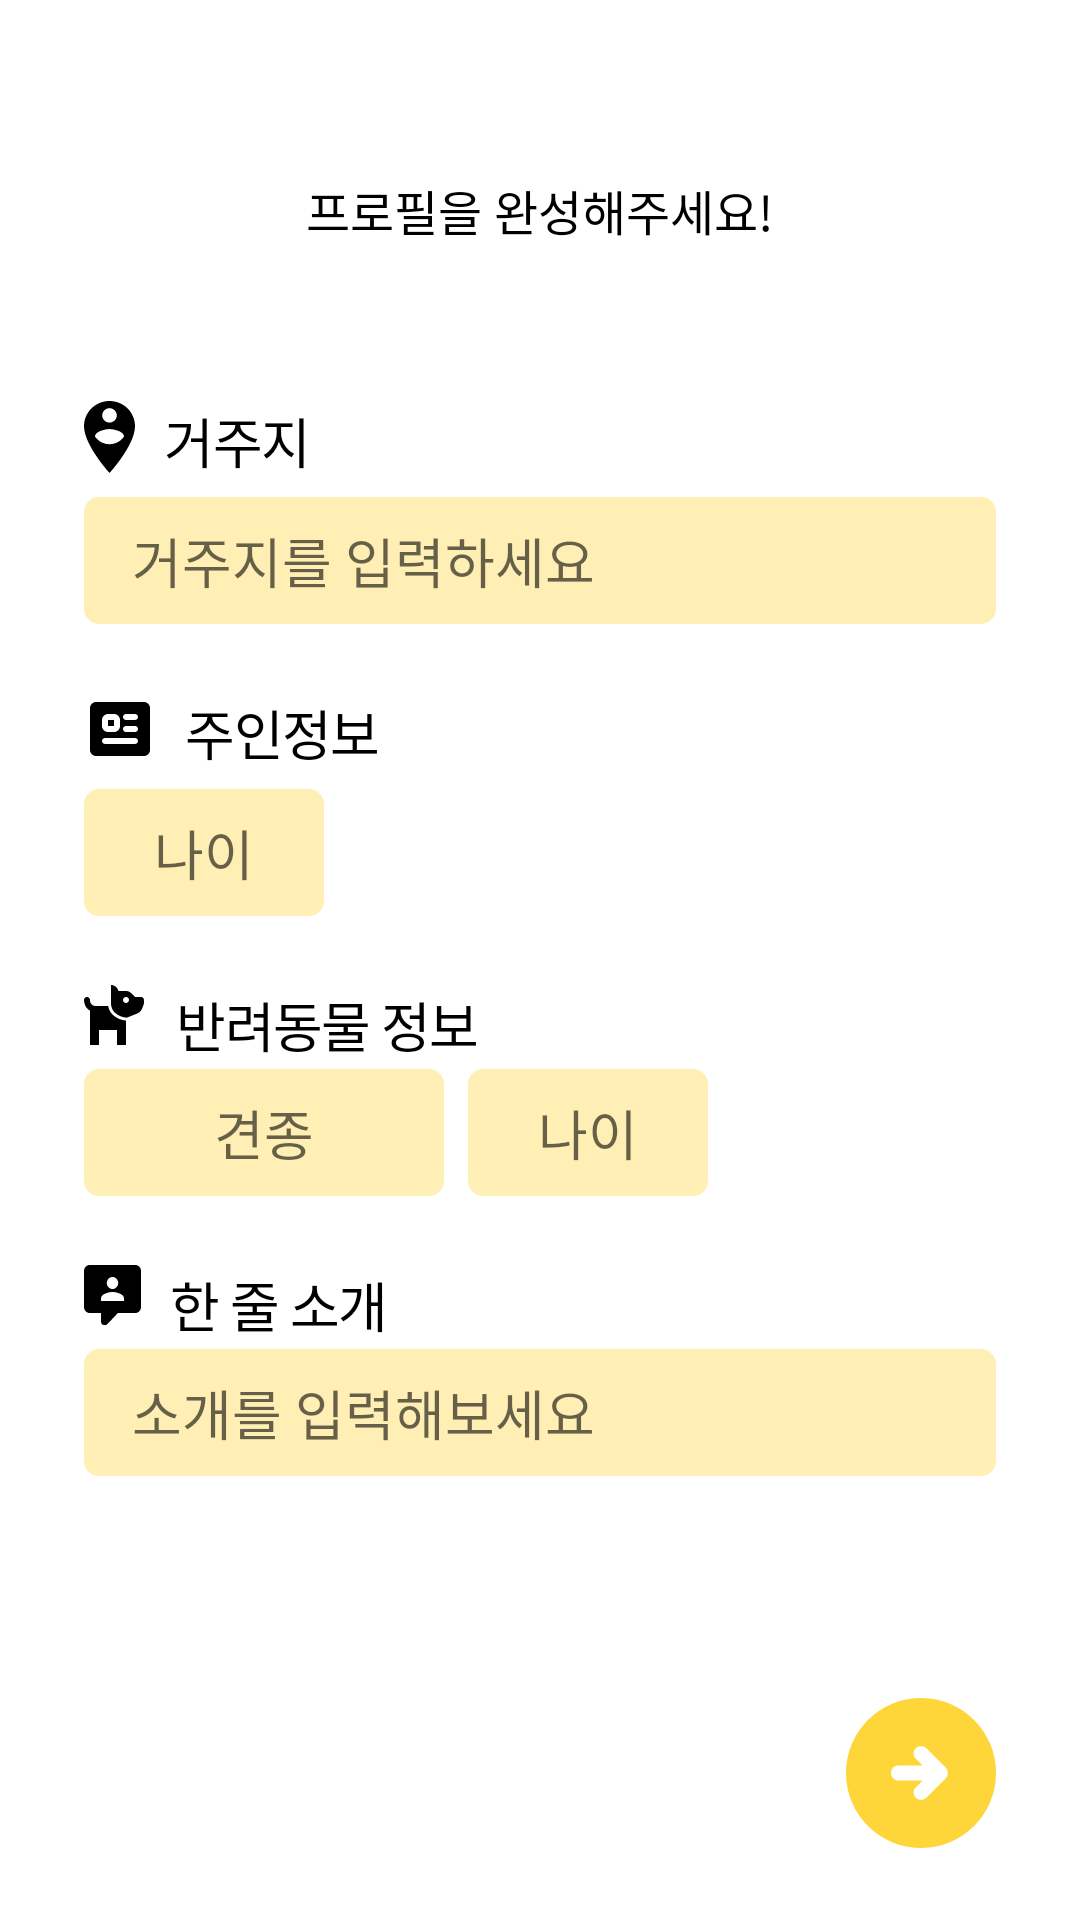

Android layout source for this screen:
<!-- AndroidManifest.xml: application theme Theme.DOGO_android -->
<!-- res/layout/activity_setup.xml -->
<?xml version="1.0" encoding="utf-8"?>
<androidx.constraintlayout.widget.ConstraintLayout xmlns:android="http://schemas.android.com/apk/res/android"
    android:layout_width="match_parent"
    android:layout_height="match_parent"
    xmlns:app="http://schemas.android.com/apk/res-auto"
    android:paddingHorizontal="28dp">

    <androidx.constraintlayout.widget.ConstraintLayout
        android:layout_width="match_parent"
        android:layout_height="wrap_content"
        app:layout_constraintStart_toStartOf="parent"
        app:layout_constraintTop_toTopOf="parent"
        app:layout_constraintBottom_toTopOf="@id/setup_next_btn">
        <TextView
            android:id="@+id/setup_text"
            android:layout_width="wrap_content"
            android:layout_height="wrap_content"
            android:text="프로필을 완성해주세요!"
            android:textColor="#000000"
            android:textSize="16sp"
            android:textStyle="normal"
            app:layout_constraintEnd_toEndOf="parent"
            app:layout_constraintStart_toStartOf="parent"
            app:layout_constraintTop_toTopOf="parent" />
        <androidx.constraintlayout.widget.ConstraintLayout
            android:id="@+id/setup_input_cl"
            android:layout_width="match_parent"
            android:layout_height="wrap_content"
            app:layout_constraintStart_toStartOf="parent"
            app:layout_constraintTop_toBottomOf="@+id/setup_text"
            android:layout_marginTop="36dp"
            android:paddingVertical="16dp">
            <ImageView
                android:id="@+id/setup_address_iv"
                android:layout_width="wrap_content"
                android:layout_height="wrap_content"
                android:src="@drawable/img_setup_address"
                app:layout_constraintStart_toStartOf="parent"
                app:layout_constraintTop_toTopOf="parent"/>
            <TextView
                android:layout_width="wrap_content"
                android:layout_height="wrap_content"
                android:text="거주지"
                android:textStyle="normal"
                android:textSize="18sp"
                android:textColor="#000000"
                android:letterSpacing="-0.03"
                android:lineSpacingExtra="2sp"
                app:layout_constraintStart_toEndOf="@+id/setup_address_iv"
                app:layout_constraintTop_toTopOf="@+id/setup_address_iv"
                android:layout_marginLeft="10dp"/>



            <EditText
                android:id="@+id/setup_address_et"
                android:layout_width="match_parent"
                android:layout_height="wrap_content"
                android:background="@drawable/shape_button_5r"
                android:backgroundTint="@color/sub"
                android:hint="거주지를 입력하세요"
                android:paddingHorizontal="16dp"
                android:paddingVertical="8dp"
                app:layout_constraintTop_toBottomOf="@+id/setup_address_iv"
                android:layout_marginTop="8dp"/>

            <ImageView
                android:id="@+id/setup_info_iv"
                android:layout_width="wrap_content"
                android:layout_height="wrap_content"
                android:src="@drawable/img_setup_info"
                app:layout_constraintStart_toStartOf="parent"
                app:layout_constraintTop_toBottomOf="@+id/setup_address_et"
                android:layout_marginTop="23dp"/>
            <TextView
                android:layout_width="wrap_content"
                android:layout_height="wrap_content"
                android:text="주인정보"
                android:textStyle="normal"
                android:textSize="18sp"
                android:textColor="#000000"
                android:letterSpacing="-0.03"
                android:lineSpacingExtra="2sp"
                app:layout_constraintStart_toEndOf="@+id/setup_info_iv"
                app:layout_constraintTop_toTopOf="@+id/setup_info_iv"
                android:layout_marginLeft="10dp"/>
            <EditText
                android:id="@+id/setup_age_et"
                android:layout_width="80dp"
                android:layout_height="wrap_content"
                android:background="@drawable/shape_button_5r"
                android:hint="나이"
                android:inputType="number"
                android:gravity="center"
                android:paddingVertical="8dp"
                app:layout_constraintTop_toBottomOf="@+id/setup_info_iv"
                app:layout_constraintStart_toStartOf="parent"
                android:layout_marginTop="8dp"/>
            <Spinner
                android:id="@+id/setup_gender_et"
                android:layout_width="80dp"
                android:layout_height="wrap_content"
                android:background="@drawable/btn_select"
                app:layout_constraintTop_toTopOf="@+id/setup_age_et"
                app:layout_constraintStart_toEndOf="@+id/setup_age_et"
                android:layout_marginLeft="8dp"/>

            <ImageView
                android:id="@+id/setup_dog_iv"
                android:layout_width="wrap_content"
                android:layout_height="wrap_content"
                android:src="@drawable/img_setup_dog"
                app:layout_constraintStart_toStartOf="parent"
                app:layout_constraintTop_toBottomOf="@+id/setup_age_et"
                android:layout_marginTop="23dp"/>
            <TextView
                android:layout_width="wrap_content"
                android:layout_height="wrap_content"
                android:text="반려동물 정보"
                android:textStyle="normal"
                android:textSize="18sp"
                android:textColor="#000000"
                android:letterSpacing="-0.03"
                android:lineSpacingExtra="2sp"
                app:layout_constraintStart_toEndOf="@+id/setup_dog_iv"
                app:layout_constraintTop_toTopOf="@+id/setup_dog_iv"
                android:layout_marginLeft="10dp"/>
            <EditText
                android:id="@+id/setup_dog_et"
                android:layout_width="120dp"
                android:layout_height="wrap_content"
                android:background="@drawable/shape_button_5r"
                android:hint="견종"
                android:inputType="text"
                android:gravity="center"
                android:paddingVertical="8dp"
                app:layout_constraintTop_toBottomOf="@+id/setup_dog_iv"
                app:layout_constraintStart_toStartOf="parent"
                android:layout_marginTop="8dp"/>
            <EditText
                android:id="@+id/setup_dogage_et"
                android:layout_width="80dp"
                android:layout_height="wrap_content"
                android:background="@drawable/shape_button_5r"
                android:hint="나이"
                android:inputType="number"
                android:textSize="18sp"
                android:paddingVertical="8dp"
                android:gravity="center"
                app:layout_constraintStart_toEndOf="@+id/setup_dog_et"
                app:layout_constraintTop_toTopOf="@+id/setup_dog_et"
                android:layout_marginLeft="8dp"/>

            <ImageView
                android:id="@+id/setup_intro_iv"
                android:layout_width="wrap_content"
                android:layout_height="wrap_content"
                android:src="@drawable/img_setup_intro"
                app:layout_constraintStart_toStartOf="parent"
                app:layout_constraintTop_toBottomOf="@+id/setup_dogage_et"
                android:layout_marginTop="23dp"/>
            <TextView
                android:layout_width="wrap_content"
                android:layout_height="wrap_content"
                android:text="한 줄 소개"
                android:textStyle="normal"
                android:textSize="18sp"
                android:textColor="#000000"
                android:letterSpacing="-0.03"
                android:lineSpacingExtra="2sp"
                app:layout_constraintStart_toEndOf="@+id/setup_intro_iv"
                app:layout_constraintTop_toTopOf="@+id/setup_intro_iv"
                android:layout_marginLeft="10dp"/>
            <EditText
                android:id="@+id/setup_info_et"
                android:layout_width="match_parent"
                android:layout_height="wrap_content"
                android:background="@drawable/shape_button_5r"
                android:backgroundTint="@color/sub"
                android:hint="소개를 입력해보세요"
                android:paddingHorizontal="16dp"
                android:textColor="@color/black"
                android:textSize="18sp"
                android:paddingVertical="8dp"
                app:layout_constraintTop_toBottomOf="@+id/setup_intro_iv"
                android:layout_marginTop="8dp"
                android:inputType="textMultiLine"/>

        </androidx.constraintlayout.widget.ConstraintLayout>
    </androidx.constraintlayout.widget.ConstraintLayout>

    <androidx.appcompat.widget.AppCompatButton
        android:id="@+id/setup_next_btn"
        android:layout_width="50dp"
        android:layout_height="50dp"
        android:background="@drawable/img_next"
        app:layout_constraintEnd_toEndOf="parent"
        app:layout_constraintBottom_toBottomOf="parent"
        android:layout_marginBottom="24dp"/>

</androidx.constraintlayout.widget.ConstraintLayout>
<!-- resources referenced by this layout -->
<resources>
  <color name="black">#FF000000</color>
  <color name="sub">#FFEFB4</color>
  <!-- drawable btn_select (drawable) -->
  <?xml version="1.0" encoding="utf-8"?>
  <selector xmlns:android="http://schemas.android.com/apk/res/android">
      <item>
          <layer-list>
              <item
                  android:drawable="@drawable/shape_button_5r" />
              <item
                  android:drawable="@drawable/img_down"
                  android:gravity="right"
                  android:right="5dp"/>
          </layer-list>
      </item>
  </selector>
  <!-- drawable img_setup_address (drawable) -->
  <vector xmlns:android="http://schemas.android.com/apk/res/android"
      android:width="17dp"
      android:height="24dp"
      android:viewportWidth="17"
      android:viewportHeight="24">
    <path
        android:pathData="M8.5,0C3.813,0 0,3.768 0,8.4C0,14.7 8.5,24 8.5,24C8.5,24 17,14.7 17,8.4C17,3.768 13.187,0 8.5,0ZM8.5,2.4C8.819,2.4 9.135,2.462 9.43,2.583C9.724,2.703 9.992,2.88 10.218,3.103C10.443,3.326 10.623,3.59 10.745,3.881C10.867,4.173 10.93,4.485 10.93,4.8C10.93,5.115 10.867,5.427 10.745,5.719C10.623,6.01 10.444,6.275 10.219,6.498C9.993,6.721 9.725,6.898 9.431,7.018C9.136,7.139 8.82,7.201 8.501,7.201C7.857,7.201 7.239,6.949 6.783,6.499C6.328,6.048 6.072,5.438 6.071,4.801C6.071,4.165 6.327,3.554 6.782,3.104C7.238,2.653 7.856,2.4 8.5,2.4ZM8.5,14.4C6.472,14.4 4.687,13.38 3.643,11.82C3.643,10.236 6.885,9.36 8.5,9.36C10.115,9.36 13.357,10.236 13.357,11.82C12.827,12.614 12.106,13.266 11.258,13.716C10.41,14.166 9.463,14.401 8.5,14.4Z"
        android:fillColor="#000000"/>
  </vector>
  <!-- drawable img_setup_intro (drawable) -->
  <vector xmlns:android="http://schemas.android.com/apk/res/android"
      android:width="19dp"
      android:height="20dp"
      android:viewportWidth="19"
      android:viewportHeight="20">
    <path
        android:pathData="M6.65,20C6.398,20 6.156,19.895 5.978,19.707C5.8,19.52 5.7,19.265 5.7,19V16H1.9C1.396,16 0.913,15.789 0.556,15.414C0.2,15.039 0,14.53 0,14V2C0,1.47 0.2,0.961 0.556,0.586C0.913,0.211 1.396,0 1.9,0H17.1C17.604,0 18.087,0.211 18.444,0.586C18.8,0.961 19,1.47 19,2V14C19,14.53 18.8,15.039 18.444,15.414C18.087,15.789 17.604,16 17.1,16H11.305L7.79,19.71C7.6,19.9 7.363,20 7.125,20H6.65ZM13.3,12V11C13.3,9.67 10.764,9 9.5,9C8.236,9 5.7,9.67 5.7,11V12H13.3ZM9.5,4C8.996,4 8.513,4.211 8.156,4.586C7.8,4.961 7.6,5.47 7.6,6C7.6,6.53 7.8,7.039 8.156,7.414C8.513,7.789 8.996,8 9.5,8C10.004,8 10.487,7.789 10.844,7.414C11.2,7.039 11.4,6.53 11.4,6C11.4,5.47 11.2,4.961 10.844,4.586C10.487,4.211 10.004,4 9.5,4Z"
        android:fillColor="#000000"/>
  </vector>
  <!-- drawable shape_button_5r (drawable) -->
  <?xml version="1.0" encoding="utf-8"?>
  <shape xmlns:android="http://schemas.android.com/apk/res/android">
      <solid android:color="@color/sub"/>
      <corners android:radius="5dp"/>
  </shape>
  <style name="Theme.DOGO_android" parent="Theme.MaterialComponents.DayNight.NoActionBar">
          
          <item name="colorPrimary">@color/purple_500</item>
          <item name="colorPrimaryVariant">@color/purple_700</item>
          <item name="colorOnPrimary">@color/white</item>
          
          <item name="colorSecondary">@color/teal_200</item>
          <item name="colorSecondaryVariant">@color/teal_700</item>
          <item name="colorOnSecondary">@color/black</item>
          
          <item name="android:statusBarColor" tools:targetApi="l">?attr/colorPrimaryVariant</item>
          
      </style>
  <color name="purple_500">#FF6200EE</color>
  <color name="purple_700">#FF3700B3</color>
  <color name="white">#FFFFFFFF</color>
  
      //custom
  <color name="teal_200">#FF03DAC5</color>
  <color name="teal_700">#FF018786</color>
</resources>
